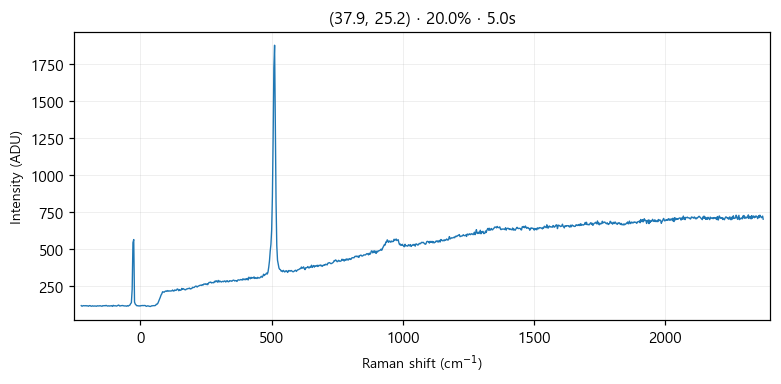

The data file committed next to this chart (first rows):
# laser_power_pct, 20.0
# exposure_time, 5.0
# laser_nm, 532
# mode, single
pixel_index, raman_shift_cm-1, wavelength_nm, intensity
0, -225.3, 525.7, 115.0
1, -222.2, 525.8, 111.0
2, -219.2, 525.9, 114.0
3, -216.1, 526, 115.0
4, -213, 526.1, 114.0
5, -210, 526.1, 114.0
6, -206.9, 526.2, 115.0
7, -203.8, 526.3, 113.0
8, -200.8, 526.4, 114.0
9, -197.7, 526.5, 111.0
10, -194.7, 526.6, 115.0
11, -191.6, 526.7, 115.0
12, -188.6, 526.7, 112.0
13, -185.5, 526.8, 111.0
14, -182.4, 526.9, 114.0
15, -179.4, 527, 112.0
16, -176.3, 527.1, 112.0
17, -173.3, 527.2, 113.0
18, -170.2, 527.2, 112.0
19, -167.2, 527.3, 111.0
20, -164.2, 527.4, 114.0
21, -161.1, 527.5, 113.0
22, -158.1, 527.6, 113.0
23, -155, 527.7, 114.0
24, -152, 527.8, 114.0
25, -148.9, 527.8, 112.0
26, -145.9, 527.9, 111.0
27, -142.9, 528, 115.0
28, -139.8, 528.1, 114.0
29, -136.8, 528.2, 115.0
30, -133.8, 528.3, 114.0
31, -130.7, 528.3, 117.0
32, -127.7, 528.4, 114.0
33, -124.7, 528.5, 112.0
34, -121.6, 528.6, 114.0
35, -118.6, 528.7, 112.0
36, -115.6, 528.8, 114.0
37, -112.6, 528.9, 113.0
38, -109.5, 528.9, 115.0
39, -106.5, 529, 110.0
40, -103.5, 529.1, 117.0
41, -100.5, 529.2, 114.0
42, -97.44, 529.3, 114.0
43, -94.42, 529.4, 114.0
44, -91.41, 529.4, 112.0
45, -88.39, 529.5, 114.0
46, -85.38, 529.6, 117.0
47, -82.36, 529.7, 119.0
48, -79.35, 529.8, 113.0
49, -76.34, 529.9, 113.0
50, -73.33, 530, 115.0
51, -70.32, 530, 115.0
52, -67.31, 530.1, 116.0
53, -64.3, 530.2, 114.0
54, -61.3, 530.3, 113.0
55, -58.29, 530.4, 113.0
... 968 more rows
